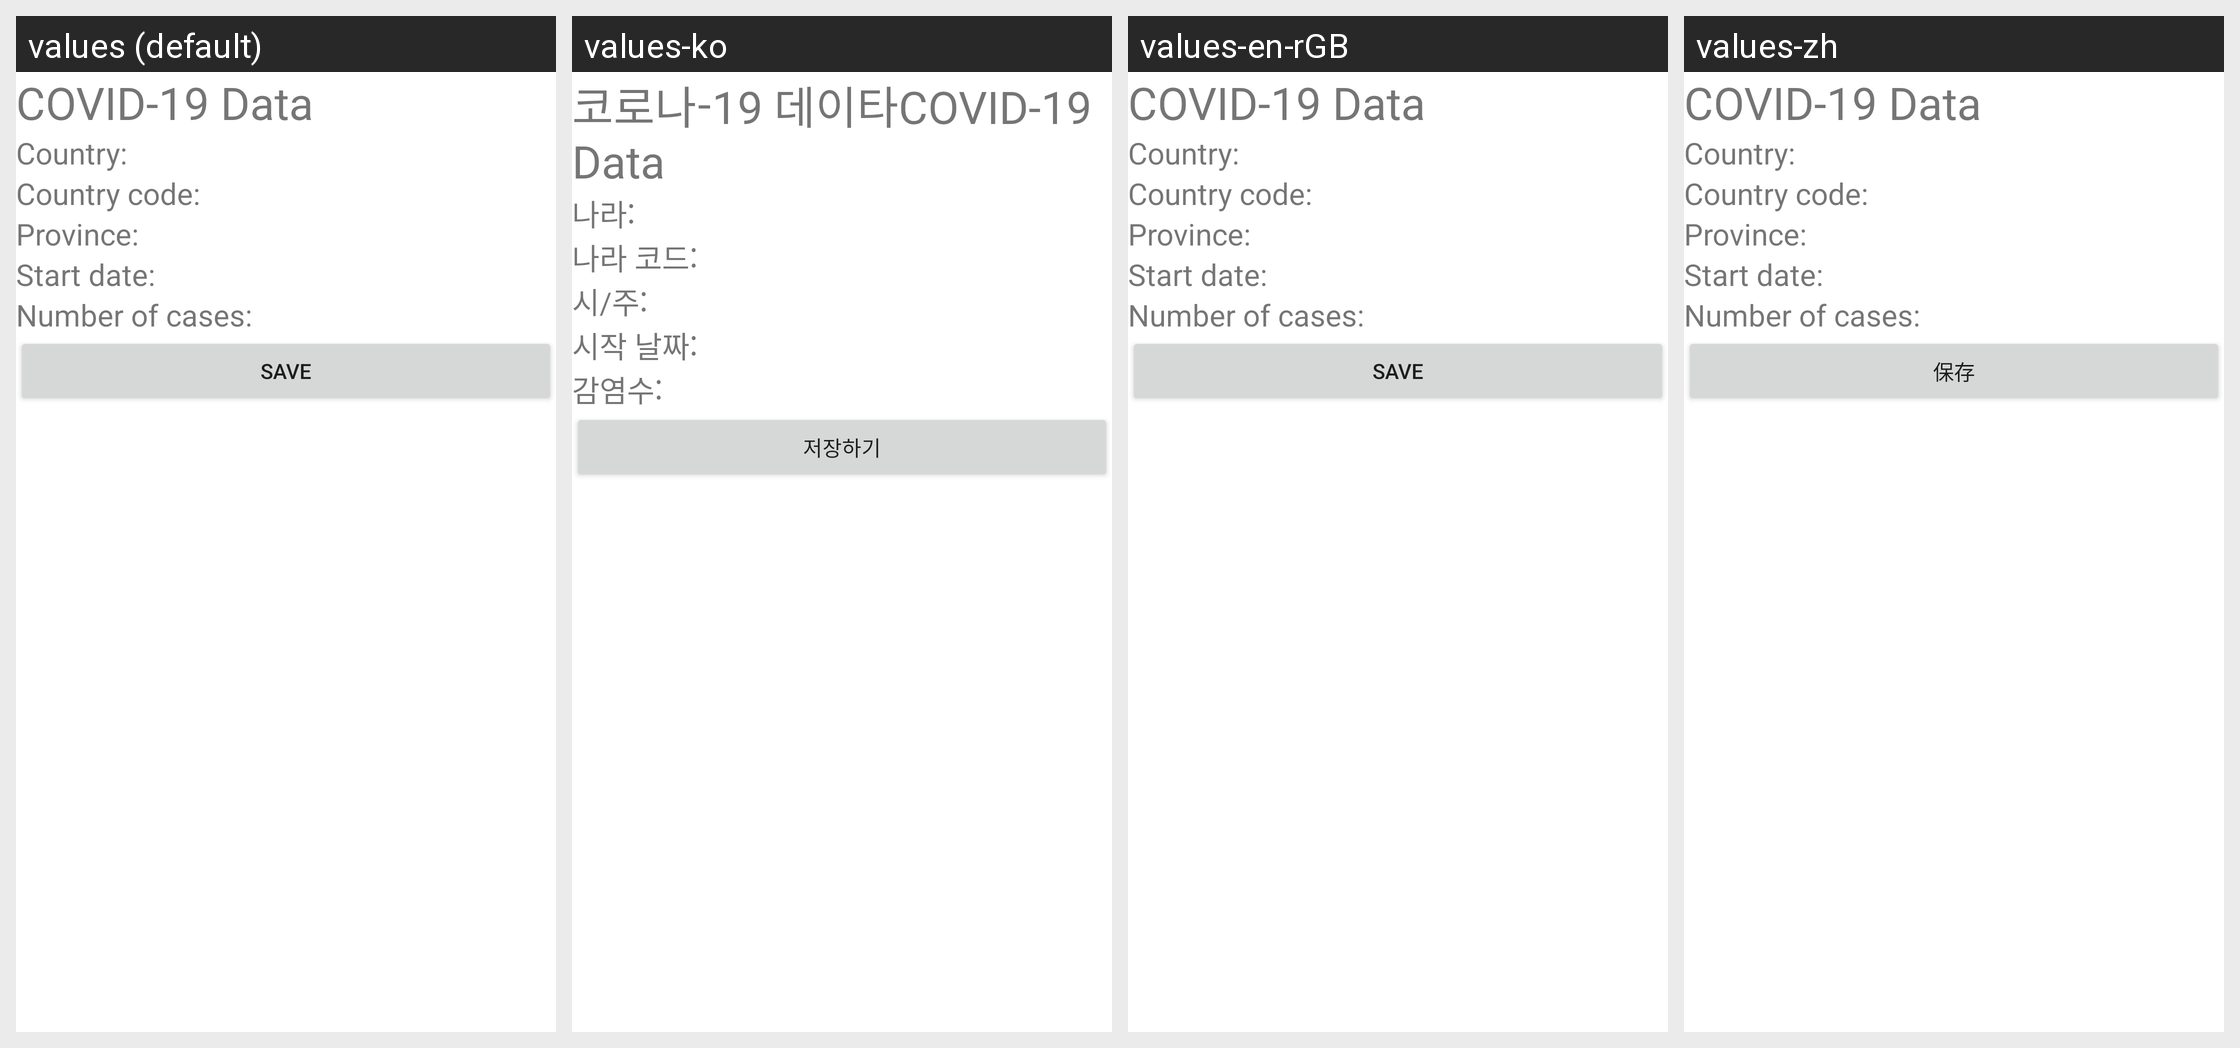

Here is an Android app screen in its default locale and in the app's own translations. Write out the translated-string differences for the strings that appear on this screen.
Android screen res/layout/activity_covidfragment.xml rendered under 4 locales, left to right: values (default), values-ko, values-en-rGB, values-zh. Device: Nexus 5 (rendered at 1080×1920; each locale shown at half size, 540×960, under a caption strip naming it); theme Theme.ProjectAssignment.
Strings drawn on this screen, with the default value and each locale's value (text and hints the layout hard-codes appear in the picture but are not listed):

covidFragTitle
  values: COVID-19 Data
  values-ko: 코로나-19 데이타COVID-19 Data
  values-en-rGB: COVID-19 Data  [not translated; the default value is used]
  values-zh: COVID-19 Data  [not translated; the default value is used]

country
  values: Country:
  values-ko: 나라:
  values-en-rGB: Country:  [not translated; the default value is used]
  values-zh: Country:  [not translated; the default value is used]

countryCode
  values: Country code:
  values-ko: 나라 코드:
  values-en-rGB: Country code:  [not translated; the default value is used]
  values-zh: Country code:  [not translated; the default value is used]

province
  values: Province:
  values-ko: 시/주:
  values-en-rGB: Province:  [not translated; the default value is used]
  values-zh: Province:  [not translated; the default value is used]

startDate
  values: Start date:
  values-ko: 시작 날짜:
  values-en-rGB: Start date:  [not translated; the default value is used]
  values-zh: Start date:  [not translated; the default value is used]

numberOfCases
  values: Number of cases:
  values-ko: 감염수:
  values-en-rGB: Number of cases:  [not translated; the default value is used]
  values-zh: Number of cases:  [not translated; the default value is used]

save
  values: SAVE
  values-ko: 저장하기
  values-en-rGB: SAVE  [not translated; the default value is used]
  values-zh: 保存
